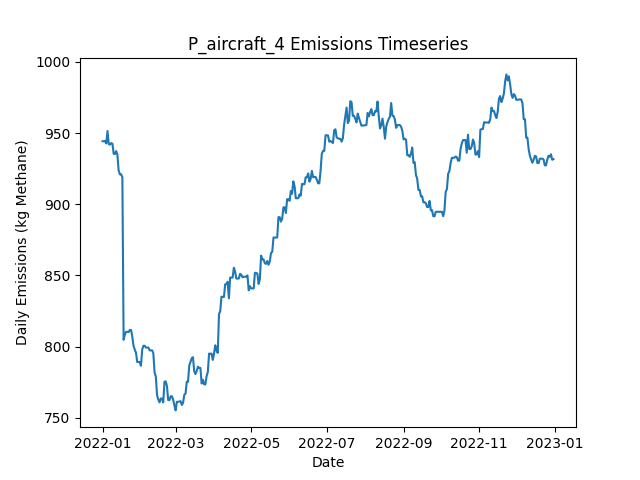

The data file committed next to this chart (first rows):
Date, Daily Emissions (Kg Methane), Daily Mitigable Emissions (Kg Methane), Daily Non-Mitigable Emissions (Kg Methan…, Daily Cost ($), Active Leaks, New Leaks, Leaks Repaired, Leaks Naturally Repaired, Leaks Tagged, Daily Repair Cost ($), Daily Natural Repair Cost ($), aircraft Deployment Cost ($), aircraft Sites flagged for Follow-Up, aircraft Leaks tagged for repair, aircraft Sites Visited, aircraft Travel Time (Minutes), aircraft Survey Time (Minutes), OGI_FU_persitehigh Deployment Cost ($), OGI_FU_persitehigh Sites flagged for Fol…, OGI_FU_persitehigh Leaks tagged for repa…, OGI_FU_persitehigh Sites Visited, OGI_FU_persitehigh Travel Time (Minutes), OGI_FU_persitehigh Survey Time (Minutes)
2022-01-01, 944.3, 600.2, 344.1, 2500, 355, 357, 0, 2, 0.00000, 0.00000, 400, 2500, 0, , 10, 20, 10, 0.00000, , 0, 0, 0, 0
2022-01-02, 944.3, 600.2, 344.1, 0.00000, 355, 0, 0, 0, 0.00000, 0.00000, 0.00000, 0.00000, 0, , 0, 0, 0, 0.00000, , 0, 0, 0, 0
2022-01-03, 944.5, 600.4, 344.1, 5512, 356, 1, 0, 0, 44, 0.00000, 0.00000, 0.00000, 2, , 0, 0, 0, 5512, , 44, 2, 60, 240
2022-01-04, 942.7, 598.6, 344.1, 0.00000, 356, 1, 0, 1, 0.00000, 0.00000, 200, 0.00000, 0, , 0, 0, 0, 0.00000, , 0, 0, 0, 0
2022-01-05, 951.4, 607.3, 344.1, 0.00000, 359, 3, 0, 0, 0.00000, 0.00000, 0.00000, 0.00000, 0, , 0, 0, 0, 0.00000, , 0, 0, 0, 0
2022-01-06, 942.3, 600.2, 342.1, 0.00000, 356, 0, 0, 2, 0.00000, 0.00000, 400, 0.00000, 0, , 0, 0, 0, 0.00000, , 0, 0, 0, 0
2022-01-07, 941.8, 600.2, 341.7, 0.00000, 355, 0, 0, 0, 0.00000, 0.00000, 0.00000, 0.00000, 0, , 0, 0, 0, 0.00000, , 0, 0, 0, 0
2022-01-08, 943, 601.7, 341.2, 0.00000, 355, 1, 0, 0, 0.00000, 0.00000, 0.00000, 0.00000, 0, , 0, 0, 0, 0.00000, , 0, 0, 0, 0
2022-01-09, 942.5, 601.3, 341.2, 0.00000, 354, 0, 0, 1, 0.00000, 0.00000, 200, 0.00000, 0, , 0, 0, 0, 0.00000, , 0, 0, 0, 0
2022-01-10, 935.4, 594.2, 341.2, 0.00000, 352, 0, 0, 2, 0.00000, 0.00000, 400, 0.00000, 0, , 0, 0, 0, 0.00000, , 0, 0, 0, 0
2022-01-11, 935.4, 594.2, 341.2, 0.00000, 352, 0, 0, 0, 0.00000, 0.00000, 0.00000, 0.00000, 0, , 0, 0, 0, 0.00000, , 0, 0, 0, 0
2022-01-12, 937.3, 594.2, 343.2, 0.00000, 353, 1, 0, 0, 0.00000, 0.00000, 0.00000, 0.00000, 0, , 0, 0, 0, 0.00000, , 0, 0, 0, 0
2022-01-13, 934.7, 591.5, 343.2, 0.00000, 352, 0, 0, 1, 0.00000, 0.00000, 200, 0.00000, 0, , 0, 0, 0, 0.00000, , 0, 0, 0, 0
2022-01-14, 923.7, 588.8, 334.9, 0.00000, 350, 0, 0, 1, 0.00000, 0.00000, 200, 0.00000, 0, , 0, 0, 0, 0.00000, , 0, 0, 0, 0
2022-01-15, 921, 586.1, 334.9, 0.00000, 349, 0, 0, 1, 0.00000, 0.00000, 200, 0.00000, 0, , 0, 0, 0, 0.00000, , 0, 0, 0, 0
2022-01-16, 921, 586.1, 334.9, 0.00000, 349, 0, 0, 0, 0.00000, 0.00000, 0.00000, 0.00000, 0, , 0, 0, 0, 0.00000, , 0, 0, 0, 0
2022-01-17, 919, 586.1, 332.9, 0.00000, 348, 1, 0, 1, 0.00000, 0.00000, 200, 0.00000, 0, , 0, 0, 0, 0.00000, , 0, 0, 0, 0
2022-01-18, 804.9, 471.9, 332.9, 7400, 313, 2, 37, 0, 0.00000, 7400, 0.00000, 0.00000, 0, , 0, 0, 0, 0.00000, , 0, 0, 0, 0
2022-01-19, 808.4, 473.5, 334.9, 0.00000, 315, 2, 0, 0, 0.00000, 0.00000, 0.00000, 0.00000, 0, , 0, 0, 0, 0.00000, , 0, 0, 0, 0
2022-01-20, 810.4, 476.2, 334.2, 0.00000, 315, 2, 0, 1, 0.00000, 0.00000, 200, 0.00000, 0, , 0, 0, 0, 0.00000, , 0, 0, 0, 0
2022-01-21, 810.4, 476.2, 334.2, 0.00000, 315, 0, 0, 0, 0.00000, 0.00000, 0.00000, 0.00000, 0, , 0, 0, 0, 0.00000, , 0, 0, 0, 0
2022-01-22, 810.2, 475.9, 334.2, 0.00000, 314, 0, 0, 1, 0.00000, 0.00000, 200, 0.00000, 0, , 0, 0, 0, 0.00000, , 0, 0, 0, 0
2022-01-23, 811.7, 475.9, 335.8, 0.00000, 314, 1, 0, 0, 0.00000, 0.00000, 0.00000, 0.00000, 0, , 0, 0, 0, 0.00000, , 0, 0, 0, 0
2022-01-24, 811.7, 475.9, 335.8, 0.00000, 314, 0, 0, 0, 0.00000, 0.00000, 0.00000, 0.00000, 0, , 0, 0, 0, 0.00000, , 0, 0, 0, 0
2022-01-25, 807.1, 473.3, 333.8, 0.00000, 314, 2, 0, 1, 0.00000, 0.00000, 200, 0.00000, 0, , 0, 0, 0, 0.00000, , 0, 0, 0, 0
2022-01-26, 800.6, 468.8, 331.8, 0.00000, 312, 0, 0, 1, 0.00000, 0.00000, 200, 0.00000, 0, , 0, 0, 0, 0.00000, , 0, 0, 0, 0
2022-01-27, 797.9, 466.1, 331.8, 0.00000, 311, 0, 0, 1, 0.00000, 0.00000, 200, 0.00000, 0, , 0, 0, 0, 0.00000, , 0, 0, 0, 0
2022-01-28, 795.7, 463.4, 332.3, 0.00000, 311, 1, 0, 1, 0.00000, 0.00000, 200, 0.00000, 0, , 0, 0, 0, 0.00000, , 0, 0, 0, 0
2022-01-29, 789.2, 466.1, 323.1, 0.00000, 311, 2, 0, 0, 0.00000, 0.00000, 0.00000, 0.00000, 0, , 0, 0, 0, 0.00000, , 0, 0, 0, 0
2022-01-30, 789.2, 466.1, 323.1, 0.00000, 311, 0, 0, 0, 0.00000, 0.00000, 0.00000, 0.00000, 0, , 0, 0, 0, 0.00000, , 0, 0, 0, 0
2022-01-31, 789.2, 466.1, 323.1, 0.00000, 311, 0, 0, 0, 0.00000, 0.00000, 0.00000, 0.00000, 0, , 0, 0, 0, 0.00000, , 0, 0, 0, 0
2022-02-01, 786.5, 463.4, 323.1, 0.00000, 310, 0, 0, 1, 0.00000, 0.00000, 200, 0.00000, 0, , 0, 0, 0, 0.00000, , 0, 0, 0, 0
2022-02-02, 797.9, 466.6, 331.4, 0.00000, 310, 2, 0, 2, 0.00000, 0.00000, 400, 0.00000, 0, , 0, 0, 0, 0.00000, , 0, 0, 0, 0
2022-02-03, 800.6, 469.2, 331.4, 0.00000, 311, 1, 0, 0, 0.00000, 0.00000, 0.00000, 0.00000, 0, , 0, 0, 0, 0.00000, , 0, 0, 0, 0
2022-02-04, 800.6, 469.2, 331.4, 0.00000, 311, 0, 0, 0, 0.00000, 0.00000, 0.00000, 0.00000, 0, , 0, 0, 0, 0.00000, , 0, 0, 0, 0
2022-02-05, 799.4, 471.9, 327.4, 0.00000, 310, 1, 0, 0, 0.00000, 0.00000, 0.00000, 0.00000, 0, , 0, 0, 0, 0.00000, , 0, 0, 0, 0
2022-02-06, 799.4, 471.9, 327.4, 0.00000, 310, 0, 0, 0, 0.00000, 0.00000, 0.00000, 0.00000, 0, , 0, 0, 0, 0.00000, , 0, 0, 0, 0
2022-02-07, 799.4, 471.5, 327.9, 0.00000, 309, 1, 0, 2, 0.00000, 0.00000, 400, 0.00000, 0, , 0, 0, 0, 0.00000, , 0, 0, 0, 0
2022-02-08, 797.4, 471.5, 325.9, 0.00000, 308, 0, 0, 0, 0.00000, 0.00000, 0.00000, 0.00000, 0, , 0, 0, 0, 0.00000, , 0, 0, 0, 0
2022-02-09, 797.4, 471.5, 325.9, 0.00000, 308, 0, 0, 0, 0.00000, 0.00000, 0.00000, 0.00000, 0, , 0, 0, 0, 0.00000, , 0, 0, 0, 0
2022-02-10, 797.4, 471.5, 325.9, 0.00000, 308, 0, 0, 0, 0.00000, 0.00000, 0.00000, 0.00000, 0, , 0, 0, 0, 0.00000, , 0, 0, 0, 0
2022-02-11, 795.4, 471.5, 323.9, 0.00000, 307, 0, 0, 0, 0.00000, 0.00000, 0.00000, 0.00000, 0, , 0, 0, 0, 0.00000, , 0, 0, 0, 0
2022-02-12, 781.8, 468.8, 313, 0.00000, 304, 0, 0, 1, 0.00000, 0.00000, 200, 0.00000, 0, , 0, 0, 0, 0.00000, , 0, 0, 0, 0
2022-02-13, 779.1, 466.1, 313, 0.00000, 303, 0, 0, 1, 0.00000, 0.00000, 200, 0.00000, 0, , 0, 0, 0, 0.00000, , 0, 0, 0, 0
2022-02-14, 765.9, 470.6, 295.4, 0.00000, 303, 2, 0, 0, 0.00000, 0.00000, 0.00000, 0.00000, 0, , 0, 0, 0, 0.00000, , 0, 0, 0, 0
2022-02-15, 762.8, 467.7, 295.1, 0.00000, 300, 0, 0, 2, 0.00000, 0.00000, 400, 0.00000, 0, , 0, 0, 0, 0.00000, , 0, 0, 0, 0
2022-02-16, 760.8, 467.7, 293.2, 0.00000, 299, 0, 0, 0, 0.00000, 0.00000, 0.00000, 0.00000, 0, , 0, 0, 0, 0.00000, , 0, 0, 0, 0
2022-02-17, 763.5, 470.4, 293.2, 0.00000, 300, 1, 0, 0, 0.00000, 0.00000, 0.00000, 0.00000, 0, , 0, 0, 0, 0.00000, , 0, 0, 0, 0
2022-02-18, 763.5, 470.4, 293.2, 0.00000, 300, 0, 0, 0, 0.00000, 0.00000, 0.00000, 0.00000, 0, , 0, 0, 0, 0.00000, , 0, 0, 0, 0
2022-02-19, 760.8, 467.7, 293.2, 0.00000, 299, 0, 0, 1, 0.00000, 0.00000, 200, 0.00000, 0, , 0, 0, 0, 0.00000, , 0, 0, 0, 0
2022-02-20, 775.4, 473.3, 302.1, 0.00000, 300, 2, 0, 1, 0.00000, 0.00000, 200, 0.00000, 0, , 0, 0, 0, 0.00000, , 0, 0, 0, 0
2022-02-21, 775.6, 473.5, 302.1, 0.00000, 301, 1, 0, 0, 0.00000, 0.00000, 0.00000, 0.00000, 0, , 0, 0, 0, 0.00000, , 0, 0, 0, 0
2022-02-22, 772.2, 479.1, 293.2, 0.00000, 300, 1, 0, 1, 0.00000, 0.00000, 200, 0.00000, 0, , 0, 0, 0, 0.00000, , 0, 0, 0, 0
2022-02-23, 762.4, 479.1, 283.4, 0.00000, 299, 1, 0, 0, 0.00000, 0.00000, 0.00000, 0.00000, 0, , 0, 0, 0, 0.00000, , 0, 0, 0, 0
2022-02-24, 762.4, 479.1, 283.4, 0.00000, 299, 0, 0, 0, 0.00000, 0.00000, 0.00000, 0.00000, 0, , 0, 0, 0, 0.00000, , 0, 0, 0, 0
2022-02-25, 765.1, 481.8, 283.4, 0.00000, 300, 1, 0, 0, 0.00000, 0.00000, 0.00000, 0.00000, 0, , 0, 0, 0, 0.00000, , 0, 0, 0, 0
2022-02-26, 765.1, 481.8, 283.4, 0.00000, 300, 0, 0, 0, 0.00000, 0.00000, 0.00000, 0.00000, 0, , 0, 0, 0, 0.00000, , 0, 0, 0, 0
2022-02-27, 762.7, 481.8, 281, 0.00000, 298, 0, 0, 0, 0.00000, 0.00000, 0.00000, 0.00000, 0, , 0, 0, 0, 0.00000, , 0, 0, 0, 0
2022-02-28, 758.8, 481.8, 277, 0.00000, 296, 0, 0, 0, 0.00000, 0.00000, 0.00000, 0.00000, 0, , 0, 0, 0, 0.00000, , 0, 0, 0, 0
2022-03-01, 755.2, 480.2, 275, 0.00000, 295, 1, 0, 1, 0.00000, 0.00000, 200, 0.00000, 0, , 0, 0, 0, 0.00000, , 0, 0, 0, 0
... 305 more rows
